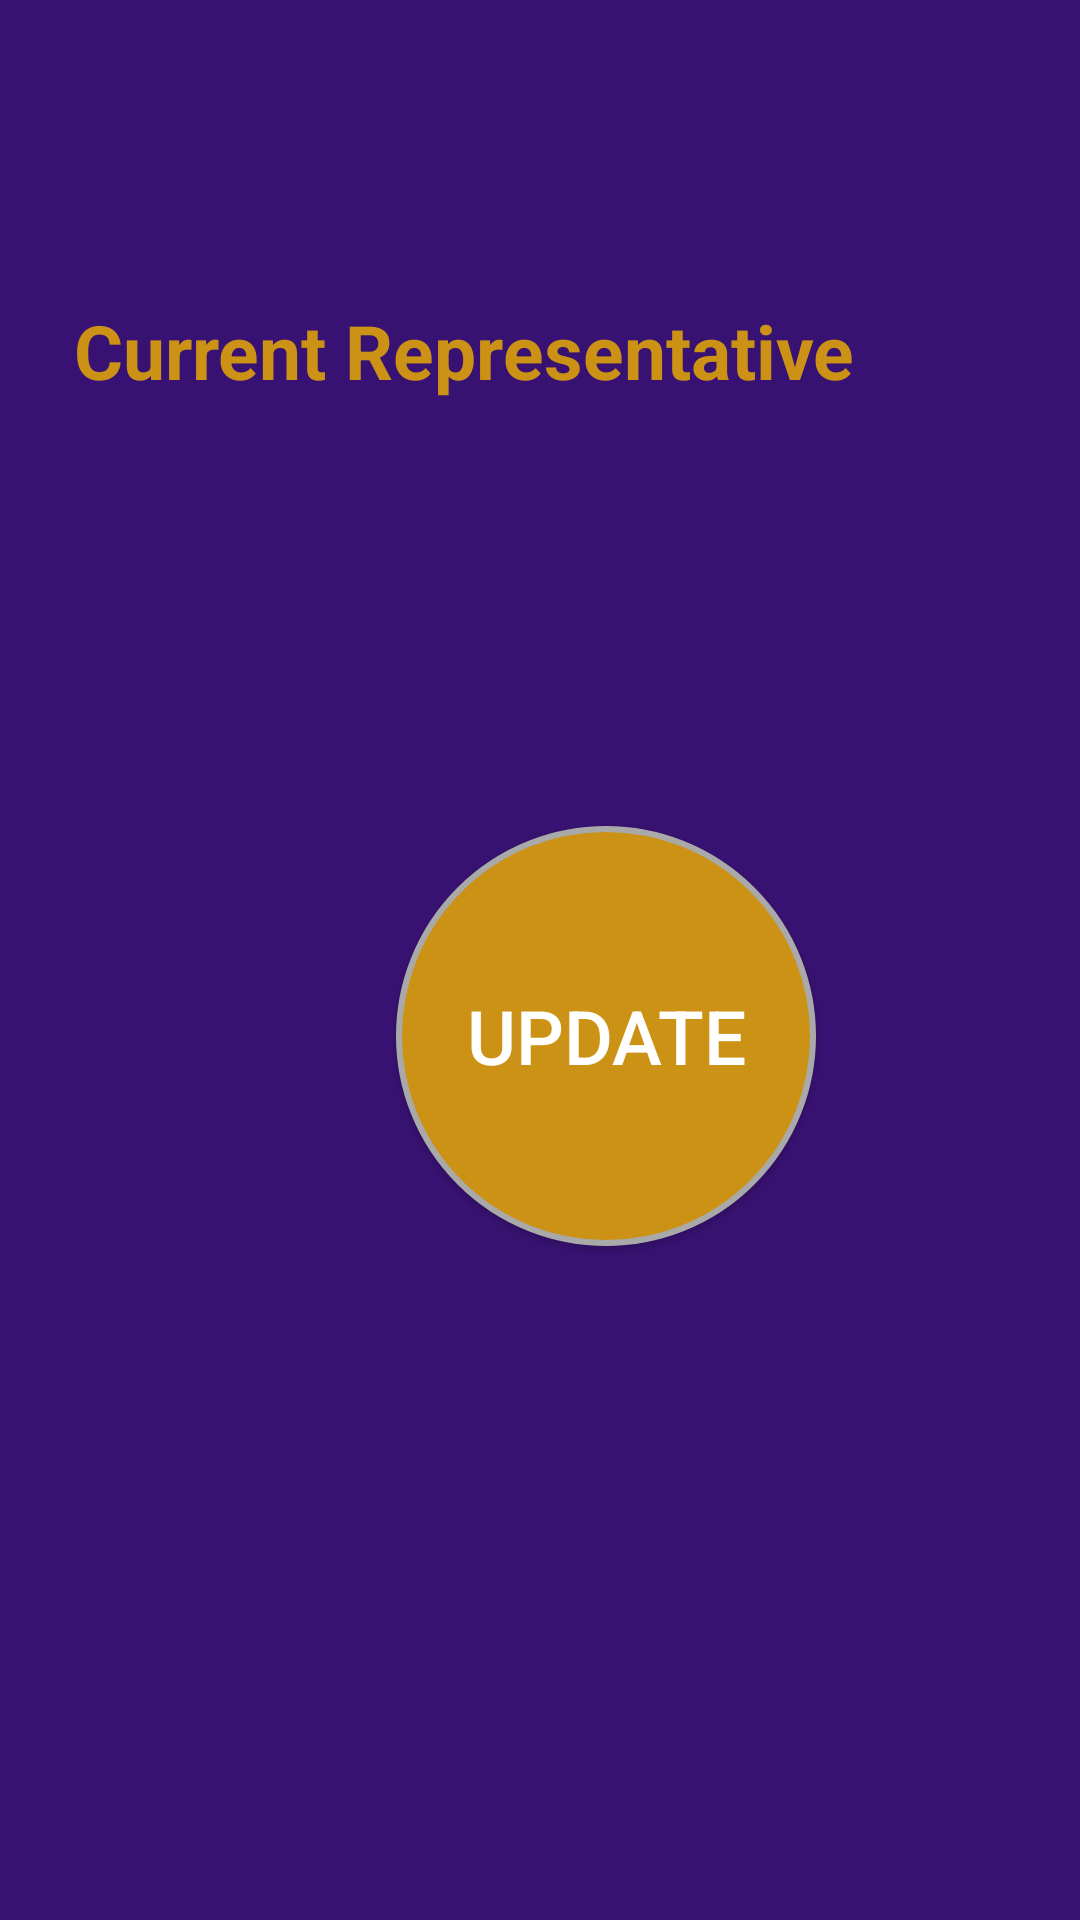

Produce the Android XML layout that renders to this screen, including the resource entries it uses.
<!-- AndroidManifest.xml: application theme AppTheme -->
<!-- res/layout/activity_assigning_rep.xml -->
<?xml version="1.0" encoding="utf-8"?>
<androidx.constraintlayout.widget.ConstraintLayout xmlns:android="http://schemas.android.com/apk/res/android"
    xmlns:app="http://schemas.android.com/apk/res-auto"
    android:layout_width="match_parent"
    android:layout_height="match_parent"
    android:background="@color/colorPrimary">

    <TextView
        android:id="@+id/title"
        android:layout_width="wrap_content"
        android:layout_height="wrap_content"
        android:layout_marginLeft="75dp"
        android:layout_marginTop="100dp"
        android:layout_marginEnd="75dp"
        android:layout_marginRight="75dp"
        android:text="Current Representative"
        android:textColor="#cc9216"
        android:textSize="25dp"
        android:textStyle="bold"
        app:layout_constraintEnd_toEndOf="parent"
        app:layout_constraintLeft_toLeftOf="parent"
        app:layout_constraintTop_toTopOf="parent" />

    <TextView
        android:id="@+id/repName"
        android:layout_width="wrap_content"
        android:layout_height="wrap_content"
        android:layout_marginLeft="75dp"
        android:layout_marginTop="20dp"
        app:layout_constraintTop_toBottomOf="@id/title"
        android:textColor="#cc9216"
        android:textSize="25dp"
        app:layout_constraintLeft_toLeftOf="parent"/>

    <TextView
        android:id="@+id/repPhone"
        android:layout_width="wrap_content"
        android:layout_height="wrap_content"
        android:layout_marginLeft="75dp"
        android:layout_marginTop="15dp"
        android:textColor="#cc9216"
        android:textSize="20dp"
        app:layout_constraintLeft_toLeftOf="parent"
        app:layout_constraintTop_toBottomOf="@id/repName" />

    <TextView
        android:id="@+id/repEmail"
        android:layout_width="wrap_content"
        android:layout_height="wrap_content"
        android:layout_marginLeft="75dp"
        android:layout_marginTop="15dp"
        android:textColor="#cc9216"
        android:textSize="20dp"
        app:layout_constraintTop_toBottomOf ="@id/repPhone"
        app:layout_constraintLeft_toLeftOf="parent"/>


    <Button
        android:id="@+id/btnAssignRep"
        android:layout_width="140dp"
        android:layout_height="140dp"
        android:layout_marginLeft="132dp"
        android:layout_marginTop="4dp"
        android:background="@drawable/update_colpoint_btn"
        android:gravity="center"
        android:text="update"
        android:textColor="#ffffff"
        android:textSize="25dp"
        app:layout_constraintLeft_toLeftOf="parent"
        app:layout_constraintTop_toBottomOf="@id/repEmail" />
</androidx.constraintlayout.widget.ConstraintLayout>
<!-- resources referenced by this layout -->
<resources>
  <color name="colorPrimary">#381272</color>
  <!-- drawable update_colpoint_btn (drawable) -->
  <?xml version="1.0" encoding="utf-8"?>
  <selector xmlns:android="http://schemas.android.com/apk/res/android">
      <item android:state_pressed="false">
          <shape android:shape="oval">
              <solid android:color="#cc9216"/>
              <stroke
                  android:width="2dp"
                  android:color="#a9a9a9"
                  />
          </shape>
      </item>
      <item android:state_pressed="true">
          <shape android:shape="oval">
              <solid android:color="#a9a9a9"/>
          </shape>
      </item>
  </selector>
  <style name="AppTheme" parent="Theme.AppCompat.Light.DarkActionBar">
          
          <item name="colorPrimary">@color/colorPrimary</item>
          <item name="colorPrimaryDark">@color/colorPrimaryDark</item>
          <item name="colorAccent">@color/colorAccent</item>
      </style>
  <color name="colorPrimaryDark">#00574B</color>
  <color name="colorAccent">#D81B60</color>
</resources>
